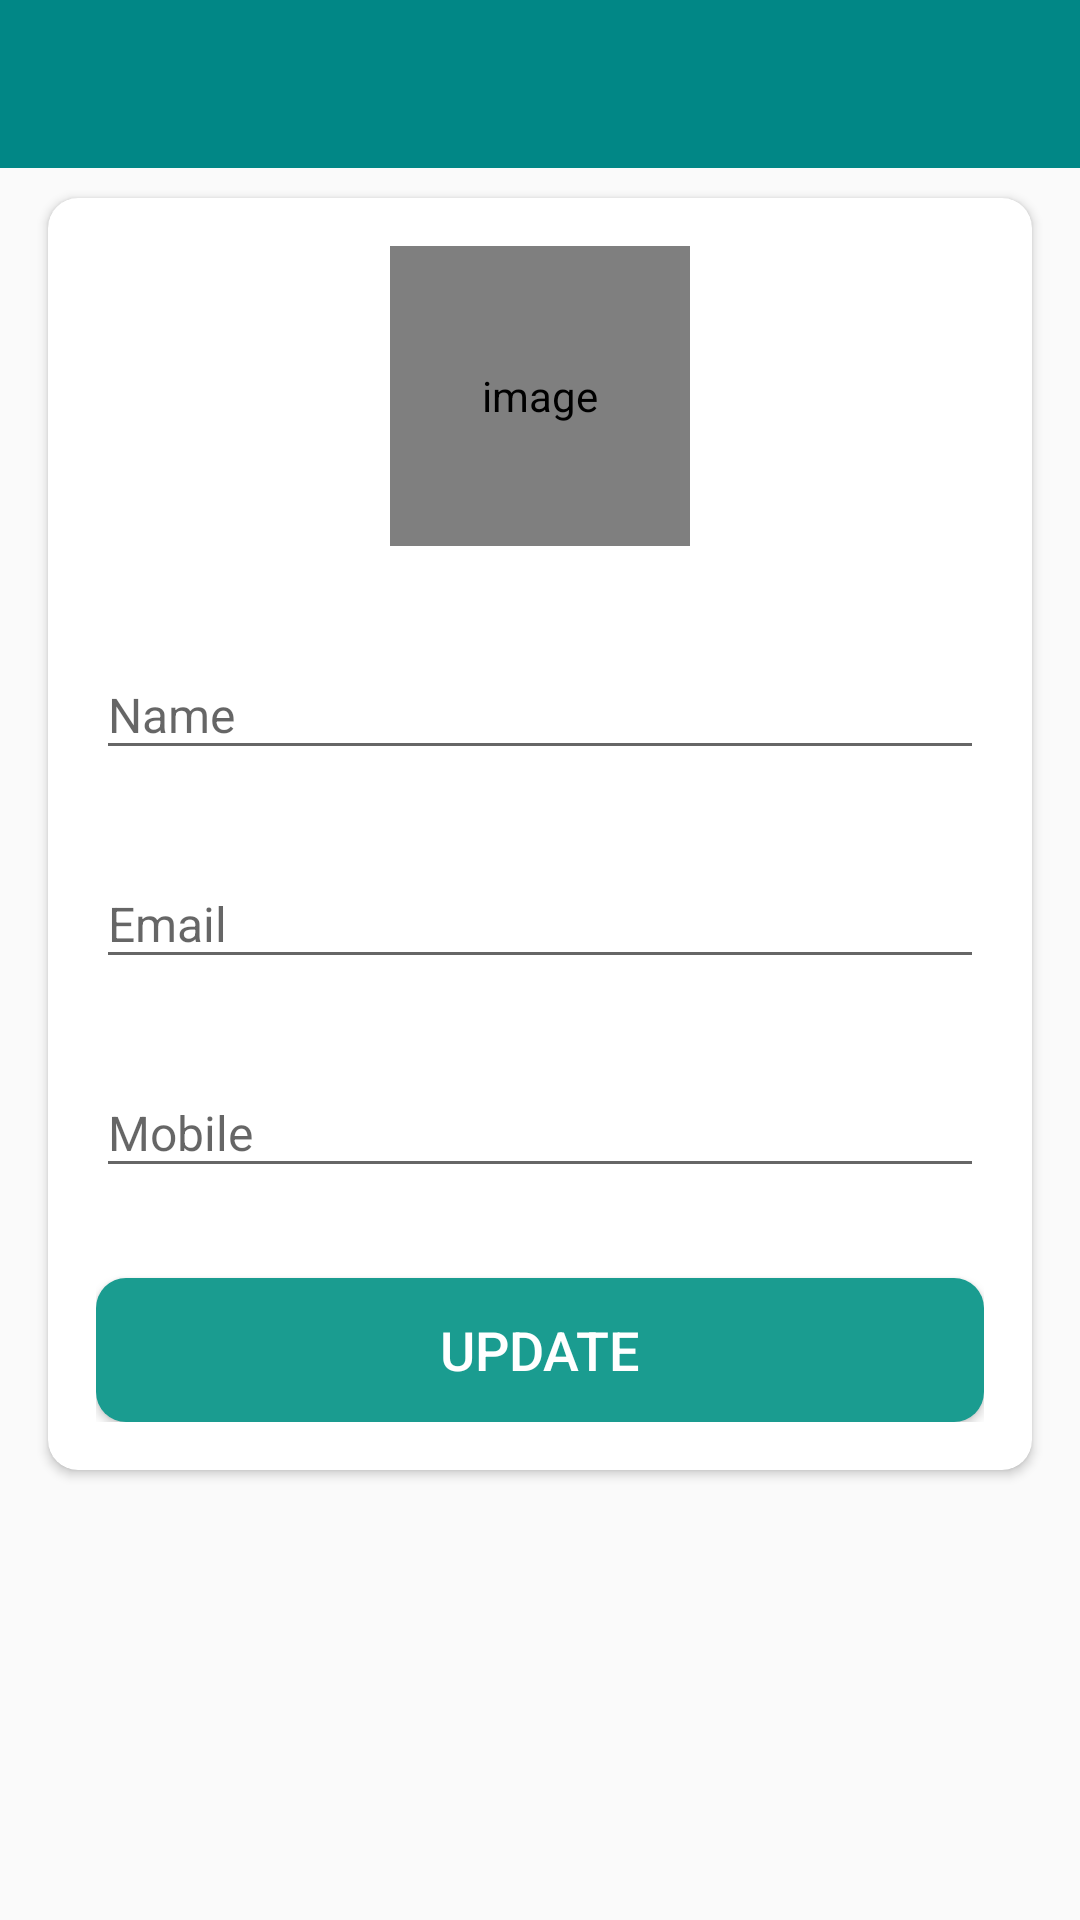

Produce the Android XML layout that renders to this screen, including the resource entries it uses.
<!-- AndroidManifest.xml: activity theme AppTheme -->
<!-- res/layout/activity_update_profile.xml -->
<?xml version="1.0" encoding="utf-8"?>
<LinearLayout xmlns:android="http://schemas.android.com/apk/res/android"
    xmlns:app="http://schemas.android.com/apk/res-auto"
    xmlns:tools="http://schemas.android.com/tools"
    android:layout_width="match_parent"
    android:layout_height="match_parent"
    android:orientation="vertical"
    tools:context=".activities.UpdateProfileActivity">

    <com.google.android.material.appbar.AppBarLayout
        android:layout_width="match_parent"
        android:layout_height="wrap_content"
        android:theme="@style/AppTheme.AppBarOverlay">

        <androidx.appcompat.widget.Toolbar
            android:id="@+id/toolbar_my_profile_activity"
            android:layout_width="match_parent"
            android:layout_height="?attr/actionBarSize"
            android:background="@color/colorAccent"
            app:popupTheme="@style/AppTheme.AppBarOverlay"/>

    </com.google.android.material.appbar.AppBarLayout>

    <LinearLayout
        android:background="@drawable/hanging2"
        android:layout_width="match_parent"
        android:layout_height="match_parent"
        >

        <androidx.cardview.widget.CardView
            android:layout_width="match_parent"
            android:layout_height="wrap_content"
            android:layout_marginStart="@dimen/my_profile_screen_content_marginStartEnd"
            android:layout_marginEnd="@dimen/my_profile_screen_content_marginStartEnd"
            android:layout_marginTop="@dimen/my_profile_screen_content_marginTopBottom"
            android:layout_marginBottom="@dimen/my_profile_screen_content_marginTopBottom"
            android:elevation="@dimen/card_view_elevation"
            app:cardCornerRadius="@dimen/card_view_corner_radius">

            <LinearLayout
                android:layout_width="match_parent"
                android:layout_height="wrap_content"
                android:gravity="center_horizontal"
                android:orientation="vertical"
                android:padding="@dimen/my_profile_screen_content_padding">

                <de.hdodenhof.circleimageview.CircleImageView
                    android:id="@+id/iv_profile_user_image"
                    android:layout_width="@dimen/my_profile_user_image_size"
                    android:layout_height="@dimen/my_profile_user_image_size"
                    android:contentDescription="@string/image_contentDescription"
                    android:src="@drawable/ic_user_place_holder"/>

                <com.google.android.material.textfield.TextInputLayout
                    android:layout_width="match_parent"
                    android:layout_height="wrap_content"
                    android:layout_marginTop="@dimen/my_profile_name_til_marginTop">

                    <androidx.appcompat.widget.AppCompatEditText
                        android:id="@+id/et_name_my_profile"
                        android:layout_width="match_parent"
                        android:layout_height="wrap_content"
                        android:hint="Name"
                        android:textSize="@dimen/et_text_size"/>
                </com.google.android.material.textfield.TextInputLayout>

                <com.google.android.material.textfield.TextInputLayout
                    android:layout_width="match_parent"
                    android:layout_height="wrap_content"
                    android:layout_marginTop="@dimen/my_profile_et_email_marginTop">

                    <androidx.appcompat.widget.AppCompatEditText
                        android:id="@+id/et_email_my_profile"
                        android:layout_width="match_parent"
                        android:layout_height="wrap_content"
                        android:focusable="false"
                        android:focusableInTouchMode="false"
                        android:hint="Email"
                        android:inputType="textEmailAddress"
                        android:textSize="@dimen/et_text_size"/>
                </com.google.android.material.textfield.TextInputLayout>

                <com.google.android.material.textfield.TextInputLayout
                    android:layout_width="match_parent"
                    android:layout_height="wrap_content"
                    android:layout_marginTop="@dimen/my_profile_et_mobile_marginTop">

                    <androidx.appcompat.widget.AppCompatEditText
                        android:id="@+id/et_mobile_my_profile"
                        android:layout_width="match_parent"
                        android:layout_height="wrap_content"
                        android:hint="@string/mobile"
                        android:inputType="phone"
                        android:textSize="@dimen/et_text_size"/>
                </com.google.android.material.textfield.TextInputLayout>

                <Button
                    android:id="@+id/btn_update"
                    android:layout_width="match_parent"
                    android:layout_height="wrap_content"
                    android:layout_gravity="center"
                    android:layout_marginTop="@dimen/my_profile_btn_update_marginTop"
                    android:background="@drawable/shape_button_rounded"
                    android:foreground="?attr/selectableItemBackground"
                    android:gravity="center"
                    android:paddingTop="@dimen/btn_paddingTopBottom"
                    android:paddingBottom="@dimen/btn_paddingTopBottom"
                    android:text="@string/update"
                    android:textColor="@android:color/white"
                    android:textSize="@dimen/btn_text_size"/>

            </LinearLayout>


        </androidx.cardview.widget.CardView>
    </LinearLayout>

</LinearLayout>
<!-- resources referenced by this layout -->
<resources>
  <color name="colorAccent">#FF018786</color>
  <dimen name="btn_paddingTopBottom">8dp</dimen>
  <dimen name="btn_text_size">18sp</dimen>
  <dimen name="card_view_corner_radius">10dp</dimen>
  <dimen name="card_view_elevation">10dp</dimen>
  <dimen name="et_text_size">16sp</dimen>
  <dimen name="my_profile_btn_update_marginTop">30dp</dimen>
  <dimen name="my_profile_et_email_marginTop">20dp</dimen>
  <dimen name="my_profile_et_mobile_marginTop">20dp</dimen>
  <dimen name="my_profile_name_til_marginTop">25dp</dimen>
  <dimen name="my_profile_screen_content_marginStartEnd">16dp</dimen>
  <dimen name="my_profile_screen_content_marginTopBottom">10dp</dimen>
  <dimen name="my_profile_screen_content_padding">16dp</dimen>
  <dimen name="my_profile_user_image_size">100dp</dimen>
  <!-- drawable shape_button_rounded (drawable) -->
  <?xml version="1.0" encoding="utf-8"?>
  <shape xmlns:android="http://schemas.android.com/apk/res/android"
      android:shape="rectangle">
  
  
      <solid android:color="#1A9C90" />
      <corners android:radius="10dp" />
  </shape>
  <string name="image_contentDescription">image</string>
  <string name="mobile">Mobile</string>
  <string name="update">Update</string>
  <style name="AppTheme.AppBarOverlay" parent="ThemeOverlay.AppCompat.Dark.ActionBar" />
  <style name="AppTheme" parent="Theme.AppCompat.Light.NoActionBar">
          <item name="windowNoTitle">true</item>
          <item name="windowActionBar">false</item>
      </style>
</resources>
